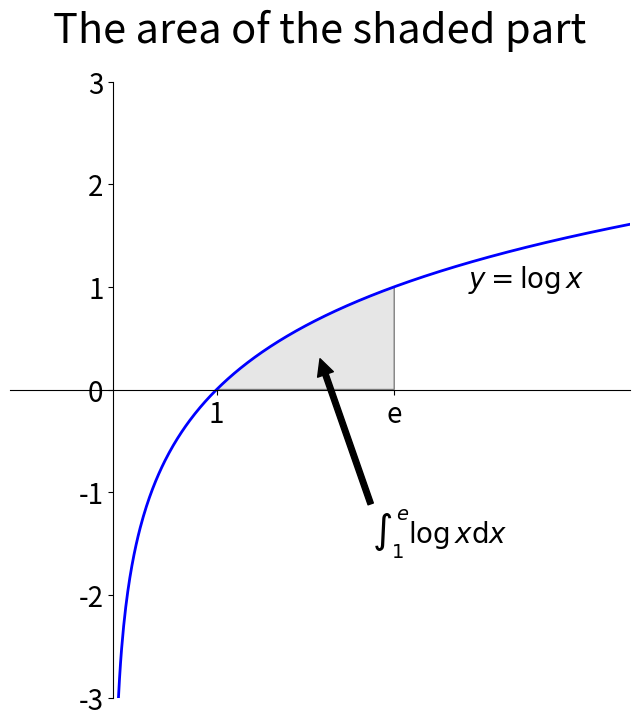

Source code (Python):
import numpy as np
import matplotlib.pyplot as plt
from matplotlib.patches import Polygon


def func(x):
    return np.log(x)


# y=func(x)を表示
x = np.arange(0.01, 5, 0.01)
y = func(x)
fig, ax = plt.subplots(figsize=(8, 8))
ax.axis([-1, 5, -3, 3])
ax.plot(x, y, 'b', linewidth=2)

# Make the shaded region
a, b = 1, np.e  # integral limits
ix = np.linspace(a, b)
iy = func(ix)
verts = [(a, 0), *zip(ix, iy), (b, 0)]
poly = Polygon(verts, facecolor='0.9', edgecolor='0.5')
ax.add_patch(poly)

ax.text(4, 1, r"$y = \log x$", horizontalalignment='center', fontsize=20)
# ax.text(3, 25, r"$\int_0^{\frac{\pi}{2}} \log x \mathrm{d}x$", horizontalalignment='center', fontsize=20)
arrowtext = r"$\int_1^e \log x \mathrm{d}x$"
ax.annotate(arrowtext, xy=(2, 0.3), xytext=(2.5, -1.5),
            arrowprops=dict(facecolor='black'), fontsize=20)

ax.set_xticks((a, b))
ax.set_xticklabels(('1', 'e'))
# ax.set_yticks([-1, 1])
# ax.set_yticklabels(('-1', '1'))
ax.tick_params(labelsize=20)

# 座標軸を原点を通る位置に移動
ax.spines['right'].set_color('none')
ax.spines['top'].set_color('none')
ax.xaxis.set_ticks_position('bottom')
ax.spines['bottom'].set_position(('data', 0))
ax.yaxis.set_ticks_position('left')
ax.spines['left'].set_position(('data', 0))

plt.title('The area of the shaded part', fontsize=30, y=1.05)
# fig.savefig('intlog.svg')
plt.show()
